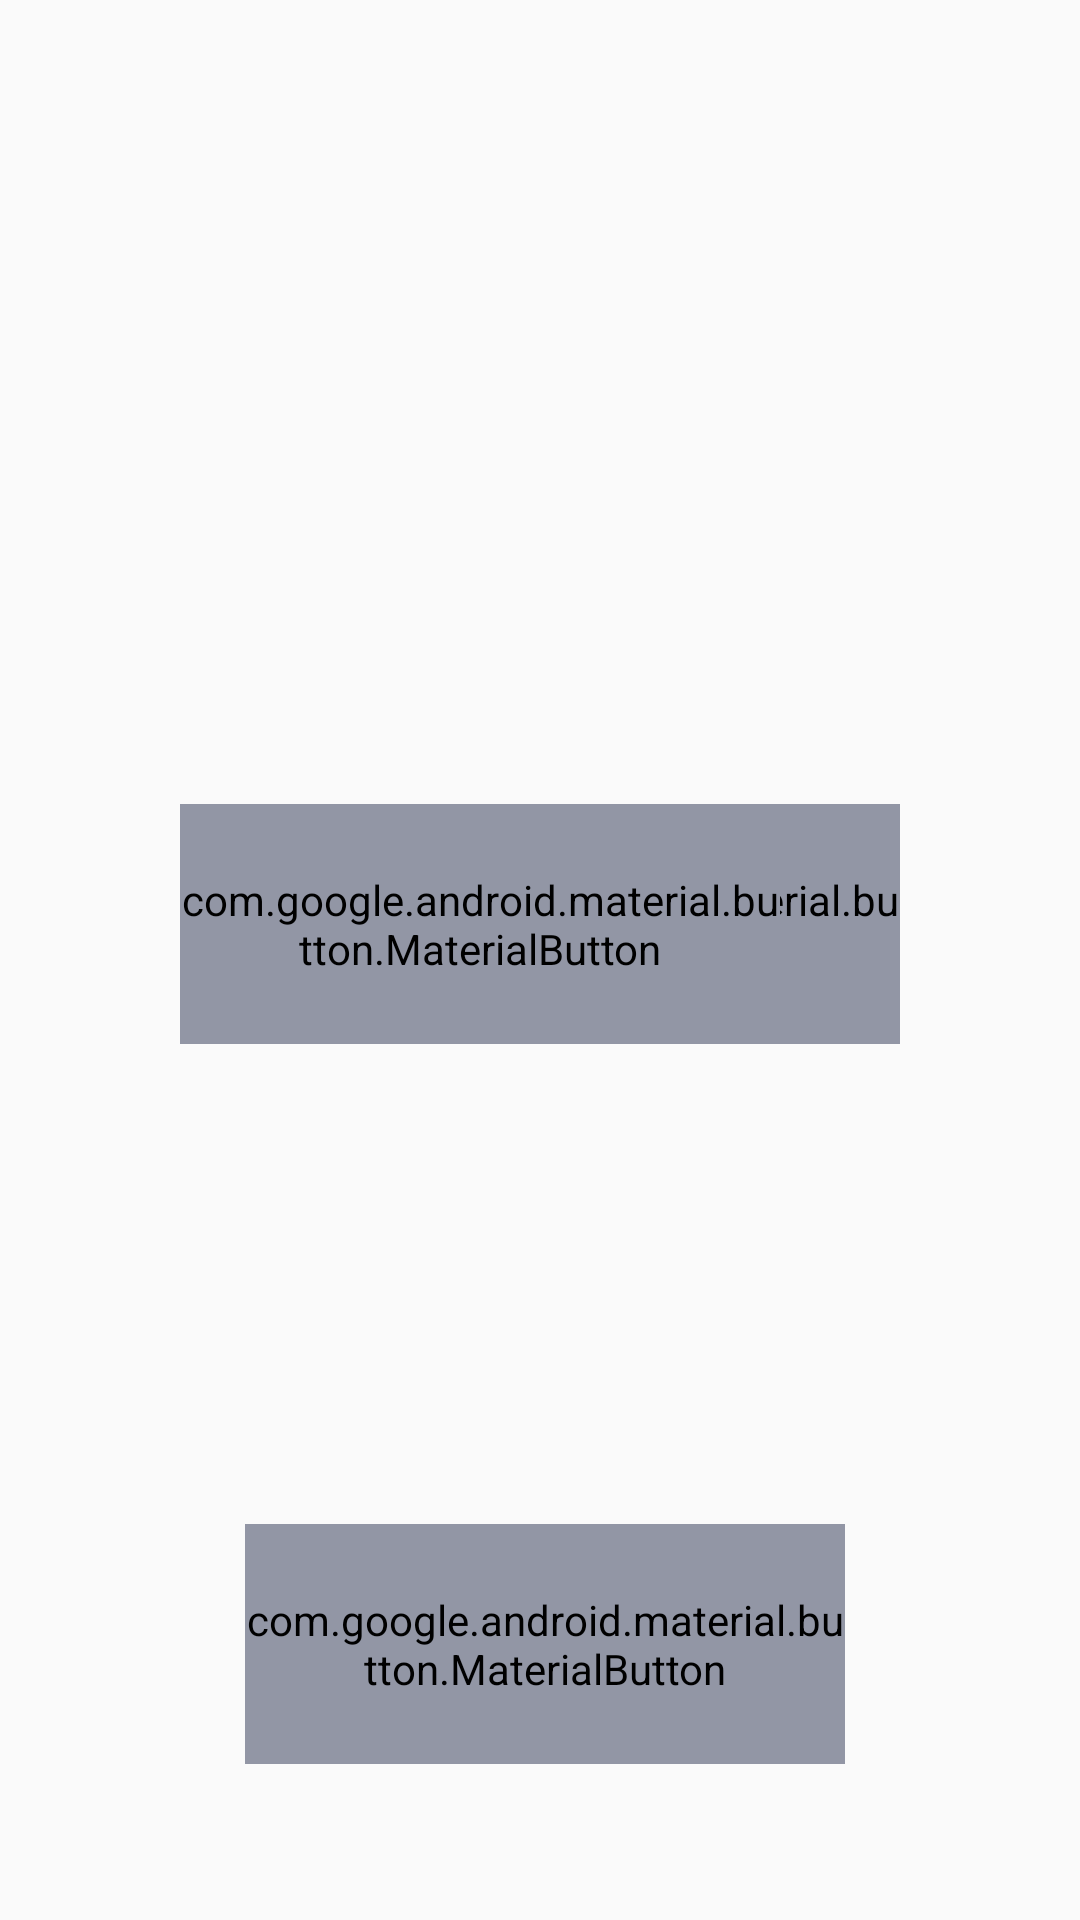

Layout XML and referenced resources for this Android screen:
<!-- AndroidManifest.xml: application theme Theme.AppCompat.Light -->
<!-- res/layout/fragment_lobby_main.xml -->
<?xml version="1.0" encoding="utf-8"?>
<androidx.constraintlayout.widget.ConstraintLayout xmlns:android="http://schemas.android.com/apk/res/android"
    xmlns:app="http://schemas.android.com/apk/res-auto"
    xmlns:tools="http://schemas.android.com/tools"
    android:layout_width="match_parent"
    android:layout_height="match_parent"
    android:orientation="vertical"
    android:id="@+id/fragment_lobby_main"
    tools:context=".LobbyActivity">

    <com.google.android.material.button.MaterialButton
        android:id="@+id/go_to_game_modes"
        android:layout_width="200dp"
        android:layout_height="80dp"
        android:layout_marginStart="100dp"
        android:layout_marginTop="8dp"
        android:background="#9296A5"
        android:backgroundTint="#9296A5"
        android:text="GAME MODES"
        android:textColor="#efefef"
        android:textAlignment="center"
        android:gravity="center"
        app:layout_constraintEnd_toEndOf="parent"
        app:layout_constraintHorizontal_bias="0.0"
        app:layout_constraintStart_toStartOf="parent"
        app:layout_constraintTop_toBottomOf="@+id/imageView" />

    <com.google.android.material.button.MaterialButton
        android:id="@+id/goToChat"
        style="@style/Widget.MaterialComponents.TextInputLayout.OutlinedBox"
        android:layout_width="200dp"
        android:layout_height="80dp"
        android:layout_marginTop="8dp"
        android:layout_marginEnd="100dp"
        android:background="#9296A5"
        android:backgroundTint="#9296A5"
        android:text="CHAT"
        android:textColor="#efefef"
        android:textAlignment="center"
        android:gravity="center"
        app:layout_constraintEnd_toEndOf="parent"
        app:layout_constraintHorizontal_bias="1.0"
        app:layout_constraintStart_toStartOf="parent"
        app:layout_constraintTop_toBottomOf="@+id/imageView2" />

    <com.google.android.material.button.MaterialButton
        android:id="@+id/goToPaint"
        style="@style/Widget.MaterialComponents.TextInputLayout.OutlinedBox"
        android:layout_width="200dp"
        android:layout_height="80dp"
        android:layout_marginTop="8dp"
        android:background="#9296A5"
        android:backgroundTint="#9296A5"
        android:text="FREE DRAW"
        android:textColor="#efefef"
        android:textAlignment="center"
        android:gravity="center"
        app:layout_constraintEnd_toEndOf="parent"
        app:layout_constraintHorizontal_bias="0.51"
        app:layout_constraintStart_toStartOf="parent"
        app:layout_constraintTop_toBottomOf="@+id/imageView3" />

    <ImageView
        android:id="@+id/imageView"
        android:layout_width="200dp"
        android:layout_height="200dp"
        android:layout_marginStart="100dp"
        android:layout_marginTop="60dp"
        app:layout_constraintStart_toStartOf="parent"
        app:layout_constraintTop_toTopOf="parent"
        app:srcCompat="@drawable/joystick" />

    <ImageView
        android:id="@+id/imageView2"
        android:layout_width="200dp"
        android:layout_height="200dp"
        android:layout_marginTop="60dp"
        android:layout_marginEnd="100dp"
        app:layout_constraintEnd_toEndOf="parent"
        app:layout_constraintTop_toTopOf="parent"
        app:srcCompat="@drawable/conversation" />

    <ImageView
        android:id="@+id/imageView3"
        android:layout_width="200dp"
        android:layout_height="200dp"
        android:layout_marginTop="300dp"
        app:layout_constraintEnd_toEndOf="parent"
        app:layout_constraintHorizontal_bias="0.51"
        app:layout_constraintStart_toStartOf="parent"
        app:layout_constraintTop_toTopOf="parent"
        app:srcCompat="@drawable/palette" />

</androidx.constraintlayout.widget.ConstraintLayout>
<!-- resources referenced by this layout -->
<resources>
  <!-- drawable joystick: png bitmap (drawable-v24, 15049 bytes) -->
</resources>
